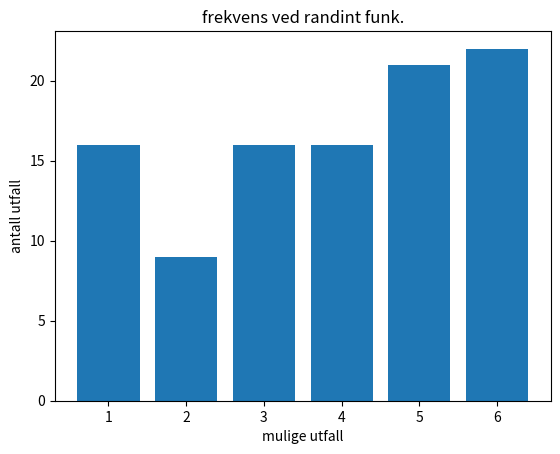

Write the Python code that produced this figure.
from random import randint
import matplotlib.pyplot as plt

xverdier = [1, 2, 3, 4, 5, 6]
hundrekast = []

for i in range(100):
    hundrekast.append(randint(1, 6))

yverdier = [hundrekast.count(1), hundrekast.count(2), hundrekast.count(3), 
            hundrekast.count(4), hundrekast.count(5), hundrekast.count(6)]

plt.bar(xverdier, yverdier)
plt.title("frekvens ved randint funk.")
plt.xlabel("mulige utfall")
plt.ylabel("antall utfall")
plt.show()
